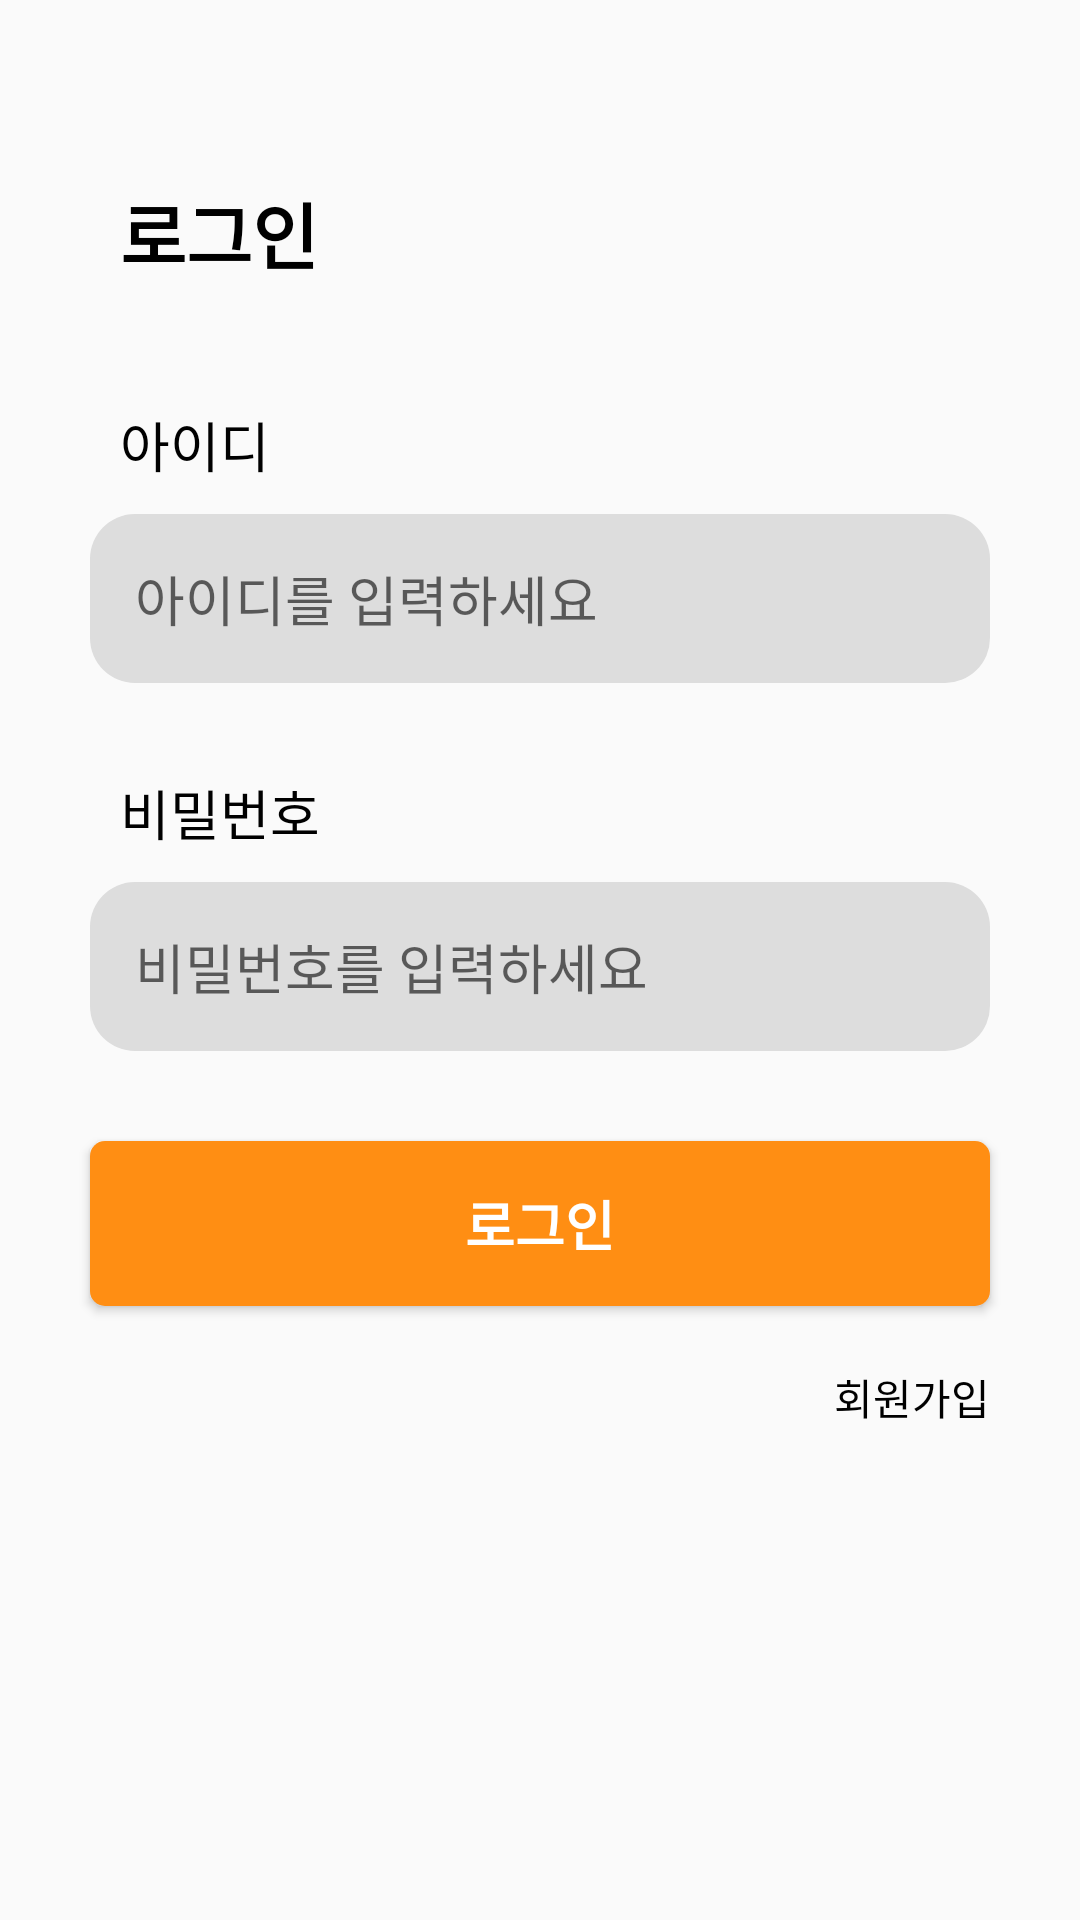

Android layout source for this screen:
<!-- AndroidManifest.xml: application theme AppTheme -->
<!-- res/layout/activity_sign_in.xml -->
<?xml version="1.0" encoding="utf-8"?>
<layout>

    <data>
        <variable
            name="activity"
            type="com.igluesmik.sopt.ui.view.login.SignInActivity" />
    </data>

    <androidx.constraintlayout.widget.ConstraintLayout xmlns:android="http://schemas.android.com/apk/res/android"
        xmlns:app="http://schemas.android.com/apk/res-auto"
        xmlns:tools="http://schemas.android.com/tools"
        android:layout_width="match_parent"
        android:layout_height="match_parent"
        tools:context=".ui.view.login.SignInActivity">

        <TextView
            android:id="@+id/txt_login"
            android:layout_width="wrap_content"
            android:layout_height="wrap_content"
            android:layout_marginStart="40dp"
            android:layout_marginTop="60dp"
            android:text="로그인"
            android:textColor="#000"
            android:textSize="24sp"
            android:textStyle="bold"
            app:layout_constraintStart_toStartOf="parent"
            app:layout_constraintTop_toTopOf="parent" />

        <TextView
            android:id="@+id/txt_id"
            android:layout_width="wrap_content"
            android:layout_height="wrap_content"
            android:layout_marginTop="40dp"
            android:layout_marginStart="40dp"
            android:text="아이디"
            android:textColor="#000"
            android:textSize="18sp"
            app:layout_constraintStart_toStartOf="parent"
            app:layout_constraintTop_toBottomOf="@id/txt_login" />

        <EditText
            android:id="@+id/et_id"
            android:layout_width="match_parent"
            android:layout_height="wrap_content"
            android:layout_marginHorizontal="30dp"
            android:layout_marginTop="10dp"
            android:padding="15dp"
            android:background="@drawable/selector_edittext"
            android:hint="아이디를 입력하세요"
            android:inputType="text"
            app:layout_constraintEnd_toEndOf="parent"
            app:layout_constraintStart_toStartOf="parent"
            app:layout_constraintTop_toBottomOf="@+id/txt_id" />

        <TextView
            android:id="@+id/txt_password"
            android:layout_width="wrap_content"
            android:layout_height="wrap_content"
            android:layout_marginTop="30dp"
            android:text="비밀번호"
            android:textColor="#000"
            android:textSize="18sp"
            app:layout_constraintStart_toStartOf="@+id/txt_id"
            app:layout_constraintTop_toBottomOf="@id/et_id" />

        <EditText
            android:id="@+id/et_password"
            android:layout_width="match_parent"
            android:layout_height="wrap_content"
            android:layout_marginHorizontal="30dp"
            android:layout_marginTop="10dp"
            android:padding="15dp"
            android:background="@drawable/selector_edittext"
            android:inputType="textPassword"
            android:hint="비밀번호를 입력하세요"
            app:layout_constraintEnd_toEndOf="parent"
            app:layout_constraintStart_toStartOf="parent"
            app:layout_constraintTop_toBottomOf="@+id/txt_password" />

        <Button
            android:id="@+id/btn_login"
            android:layout_width="match_parent"
            android:layout_height="55dp"
            android:layout_marginHorizontal="30dp"
            android:layout_marginTop="30dp"
            android:text="로그인"
            android:textColor="#fff"
            android:textSize="18sp"
            android:textStyle="bold"
            android:background="@drawable/background_button"
            app:layout_constraintEnd_toEndOf="parent"
            app:layout_constraintStart_toStartOf="parent"
            app:layout_constraintTop_toBottomOf="@+id/et_password"
            android:onClick="@{(v) -> activity.onSignInButtonClick()}"/>

        <TextView
            android:id="@+id/btn_register"
            android:layout_width="wrap_content"
            android:layout_height="wrap_content"
            android:text="회원가입"
            android:textColor="#000"
            android:layout_marginTop="20dp"
            app:layout_constraintEnd_toEndOf="@+id/btn_login"
            app:layout_constraintTop_toBottomOf="@+id/btn_login"
            android:onClick="@{(v) -> activity.onRegisterButtonClick()}" />


    </androidx.constraintlayout.widget.ConstraintLayout>
</layout>
<!-- resources referenced by this layout -->
<resources>
  <!-- drawable background_button (drawable) -->
  <?xml version="1.0" encoding="utf-8"?>
  <shape xmlns:android="http://schemas.android.com/apk/res/android">
      <solid
          android:color="@color/colorPrimary"/>
      <corners
          android:radius="5dp"/>
  </shape>
  <!-- drawable selector_edittext (drawable) -->
  <?xml version="1.0" encoding="utf-8"?>
  <selector xmlns:android="http://schemas.android.com/apk/res/android">
  
      <item
          android:state_focused="false"
          android:drawable="@drawable/background_edittext"/>
  
      <item
          android:state_focused="true"
          android:drawable="@drawable/background_edittext_focused"/>
  
  
  </selector>
  <style name="AppTheme" parent="Theme.AppCompat.Light.NoActionBar">
          
          <item name="colorPrimary">@color/colorPrimary</item>
          <item name="colorPrimaryDark">@color/colorPrimaryDark</item>
          <item name="colorAccent">@color/colorAccent</item>
      </style>
  <color name="colorPrimary">#ff8e13</color>
  <!-- drawable background_edittext (drawable) -->
  <?xml version="1.0" encoding="utf-8"?>
  <shape xmlns:android="http://schemas.android.com/apk/res/android">
  
      <solid
          android:color="#ddd"/>
      <corners
          android:radius="15dp"/>
  
  </shape>
  <!-- drawable background_edittext_focused (drawable) -->
  <?xml version="1.0" encoding="utf-8"?>
  <shape xmlns:android="http://schemas.android.com/apk/res/android">
  
      <solid
          android:color="#ddd"/>
      <corners
          android:radius="15dp"/>
      <stroke
          android:width="2dp"
          android:color="@color/colorPrimary"/>
  
  
  </shape>
  <color name="colorPrimaryDark">#ff8e13</color>
  <color name="colorAccent">#566270</color>
</resources>
